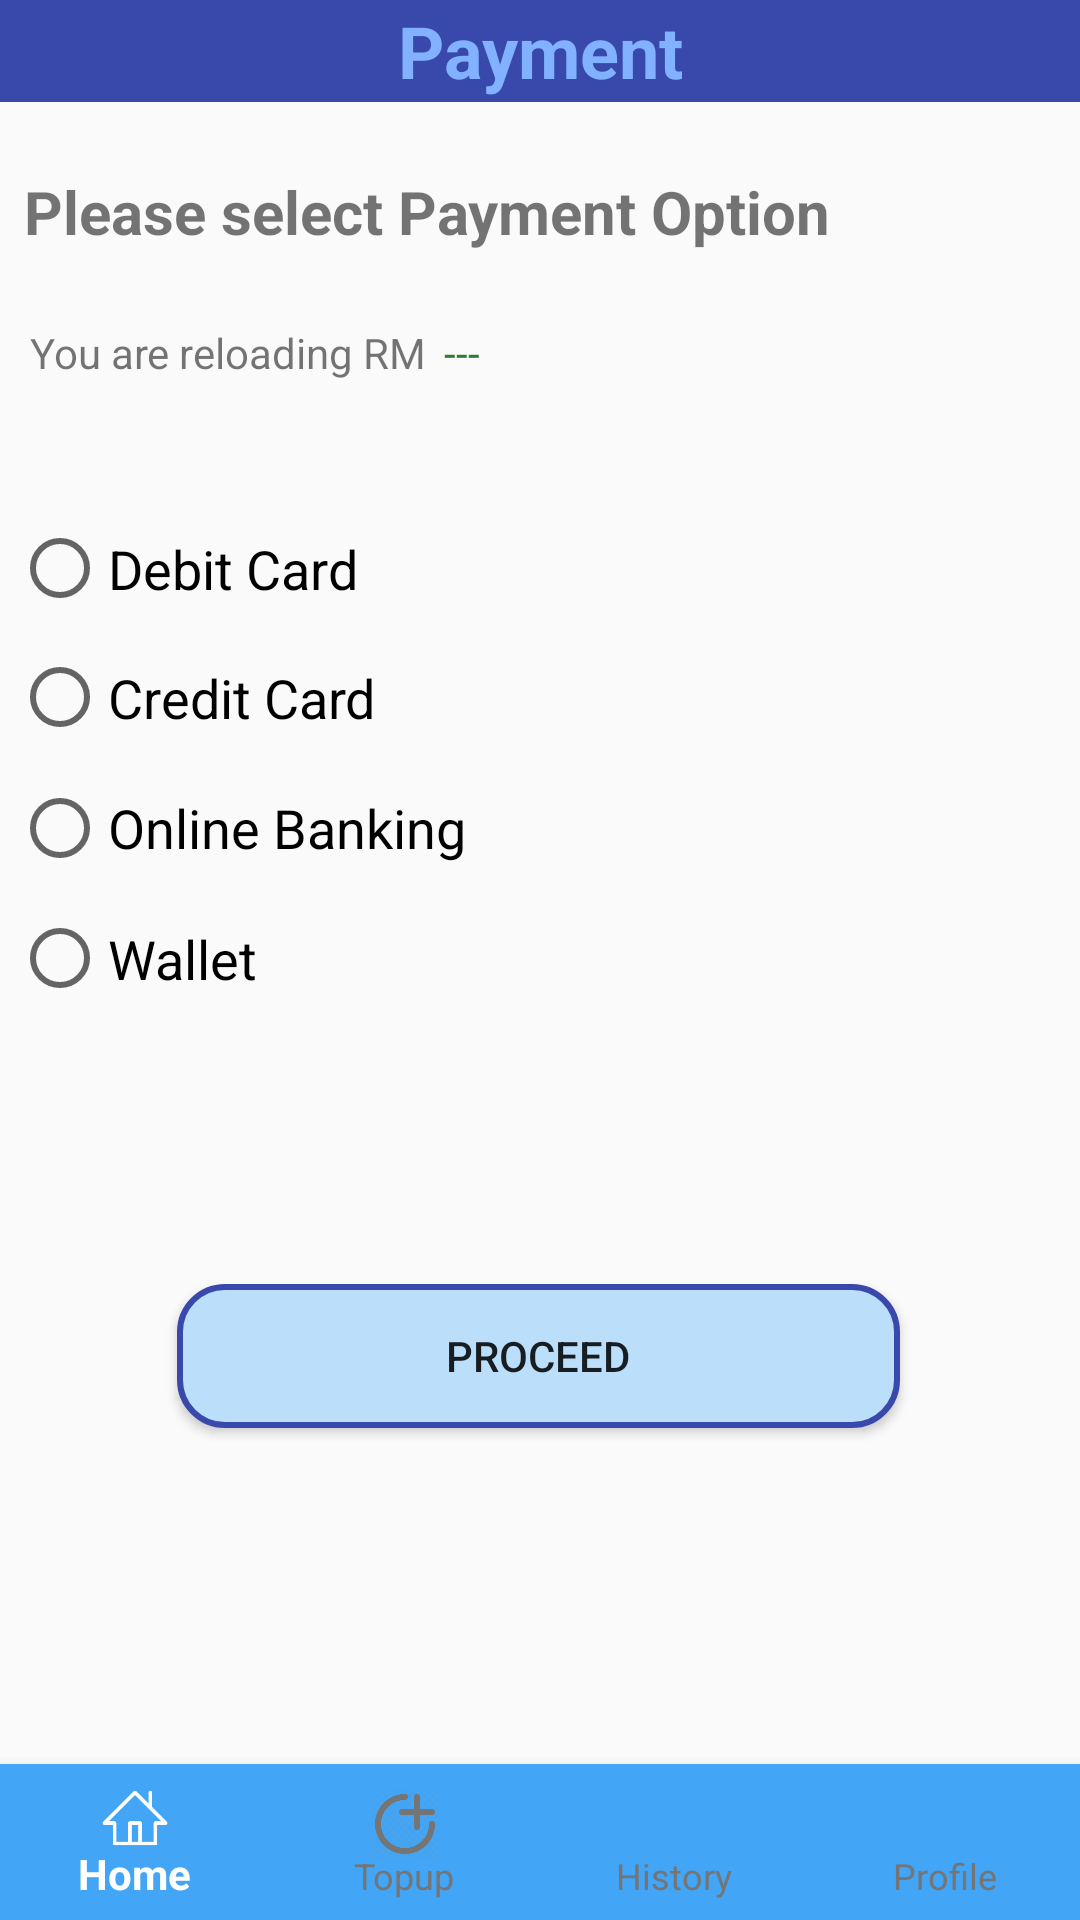

Write the Android layout XML for this screen, with the resource values it uses.
<!-- AndroidManifest.xml: application theme AppTheme -->
<!-- res/layout/activity_payment.xml -->
<?xml version="1.0" encoding="utf-8"?>
<android.support.constraint.ConstraintLayout xmlns:android="http://schemas.android.com/apk/res/android"
    xmlns:app="http://schemas.android.com/apk/res-auto"
    xmlns:tools="http://schemas.android.com/tools"
    android:id="@+id/relativeLayout"
    android:layout_width="match_parent"
    android:layout_height="match_parent">

    <LinearLayout
        android:id="@+id/linearLayout3"
        android:layout_width="0dp"
        android:layout_height="34dp"
        android:background="#3949AB"
        android:orientation="horizontal"
        app:layout_constraintEnd_toEndOf="parent"
        app:layout_constraintStart_toStartOf="parent"
        app:layout_constraintTop_toTopOf="parent">

        <TextView
            android:id="@+id/textView4"
            android:layout_width="wrap_content"
            android:layout_height="match_parent"
            android:layout_weight="1"
            android:gravity="center"
            android:text="Payment"
            android:textColor="#82B1FF"
            android:textSize="24sp"
            android:textStyle="bold" />
    </LinearLayout>

    <Button
        android:id="@+id/btntopup2"
        android:layout_width="241dp"
        android:layout_height="wrap_content"
        android:layout_marginStart="85dp"
        android:layout_marginLeft="85dp"
        android:layout_marginTop="428dp"
        android:layout_marginEnd="86dp"
        android:layout_marginRight="86dp"
        android:background="@layout/button_normal"
        android:gravity="center"
        android:text="PROCEED"
        app:layout_constraintEnd_toEndOf="parent"
        app:layout_constraintStart_toStartOf="parent"
        app:layout_constraintTop_toTopOf="parent" />

    <TextView
        android:id="@+id/topup"
        android:layout_width="112dp"
        android:layout_height="41dp"
        android:layout_marginStart="6dp"
        android:layout_marginLeft="6dp"
        android:layout_marginTop="108dp"
        android:layout_marginEnd="148dp"
        android:layout_marginRight="148dp"
        android:text="---"
        android:textColor="#2E7D32"
        android:textSize="14sp"
        app:layout_constraintEnd_toEndOf="parent"
        app:layout_constraintHorizontal_bias="0.0"
        app:layout_constraintStart_toEndOf="@+id/text4"
        app:layout_constraintTop_toTopOf="parent" />

    <TextView
        android:id="@+id/text4"
        android:layout_width="0dp"
        android:layout_height="44dp"
        android:layout_marginStart="10dp"
        android:layout_marginLeft="10dp"
        android:layout_marginTop="108dp"
        android:text="You are reloading RM"
        android:textColor="@color/input_login"
        android:textSize="14sp"
        app:layout_constraintStart_toStartOf="parent"
        app:layout_constraintTop_toTopOf="parent" />

    <TextView
        android:id="@+id/text3"
        android:layout_width="287dp"
        android:layout_height="49dp"
        android:layout_marginStart="8dp"
        android:layout_marginLeft="8dp"
        android:layout_marginTop="49dp"
        android:layout_marginBottom="2dp"
        android:text="@string/selectpayment"
        android:textColor="@color/input_login"
        android:textSize="20sp"
        android:textStyle="bold"
        app:layout_constraintBottom_toTopOf="@+id/topup"
        app:layout_constraintStart_toStartOf="parent"
        app:layout_constraintTop_toTopOf="parent"
        app:layout_constraintVertical_bias="1.0" />


    <RadioGroup
        android:layout_width="186dp"
        android:layout_height="214dp"
        android:layout_marginStart="4dp"
        android:layout_marginLeft="4dp"
        android:layout_marginTop="168dp"
        app:layout_constraintStart_toStartOf="parent"
        app:layout_constraintTop_toTopOf="parent">

        <RadioButton
            android:id="@+id/a"
            style="@android:style/Widget.DeviceDefault.Light.CompoundButton.RadioButton"
            android:layout_width="wrap_content"
            android:layout_height="43dp"
            android:text="Debit Card"
            android:textSize="18sp" />

        <RadioButton
            android:id="@+id/b"
            android:layout_width="134dp"
            android:layout_height="43dp"
            android:layout_marginBottom="1dp"
            android:text="Credit Card"
            android:textSize="18sp" />

        <RadioButton
            android:id="@+id/c"
            android:layout_width="wrap_content"
            android:layout_height="42dp"
            android:text="Online Banking"
            android:textSize="18sp" />

        <RadioButton
            android:id="@+id/d"
            android:layout_width="97dp"
            android:layout_height="45dp"
            android:layout_marginBottom="432dp"
            android:text="Wallet"
            android:textSize="18sp" />
    </RadioGroup>


    <android.support.design.widget.BottomNavigationView
        android:id="@+id/navigationView"
        android:layout_width="wrap_content"
        android:layout_height="52dp"
        android:background="#42A5F5"
        app:itemIconTint="@layout/bottombaritem"
        app:itemTextColor="@layout/bottombaritem"
        app:labelVisibilityMode="labeled"
        app:layout_constraintBottom_toBottomOf="parent"
        app:layout_constraintLeft_toLeftOf="parent"
        app:layout_constraintRight_toRightOf="parent"
        app:menu="@layout/navigation" />

</android.support.constraint.ConstraintLayout>
<!-- res/layout/button_normal.xml (included above) -->
<?xml version="1.0" encoding="utf-8"?>
<selector xmlns:android="http://schemas.android.com/apk/res/android" android:layout_height="10dp" android:layout_width="10dp">
    <item>
        <shape android:shape="rectangle">
            <solid android:color="#BBDEFB"/>
            <stroke android:color="#3949AB" android:width="2dp" />
            
            <corners android:radius="15dp" />
        </shape>
    </item>
</selector>
<!-- res/layout/bottombaritem.xml (included above) -->
<?xml version="1.0" encoding="utf-8"?>
    <selector xmlns:android="http://schemas.android.com/apk/res/android" android:layout_height="0dp" android:layout_width="0dp">
    <item android:color="?attr/colorPrimaryDark" android:state_enabled="false"/>
    <item android:color="@android:color/white" android:state_checked="true"/>
    <item android:color="?attr/colorPrimaryDark"/>

    </selector>
<!-- res/layout/navigation.xml (included above) -->
<?xml version="1.0" encoding="utf-8"?>
<menu xmlns:android="http://schemas.android.com/apk/res/android"
    android:layout_height="0dp"
    android:layout_width="0dp"
    xmlns:app="http://schemas.android.com/apk/res-auto">

    <item
        android:id="@+id/home"
        android:icon="@drawable/home"
        app:showAsAction="ifRoom"
        android:title="Home"/>

    <item
        android:id="@+id/topup"
        android:icon="@drawable/topup"
        app:showAsAction="ifRoom"
        android:title="Topup"/>

    <item
        android:id="@+id/history"
        android:icon="@drawable/history"
        app:showAsAction="ifRoom"
        android:title="History"/>

    <item
        android:id="@+id/profile"
        android:icon="@drawable/profile"
        android:checked="true"
        app:showAsAction="ifRoom"
        android:title="Profile"/>
</menu>
<!-- resources referenced by this layout -->
<resources>
  <!-- drawable home: png bitmap (drawable-hdpi, 1946 bytes) -->
  <!-- drawable topup: png bitmap (drawable-hdpi, 24494 bytes) -->
  <string name="selectpayment">Please select Payment Option</string>
  <style name="AppTheme" parent="AppBaseTheme">
          
      </style>
  <style name="AppBaseTheme" parent="Theme.AppCompat.Light">
          
      </style>
</resources>
